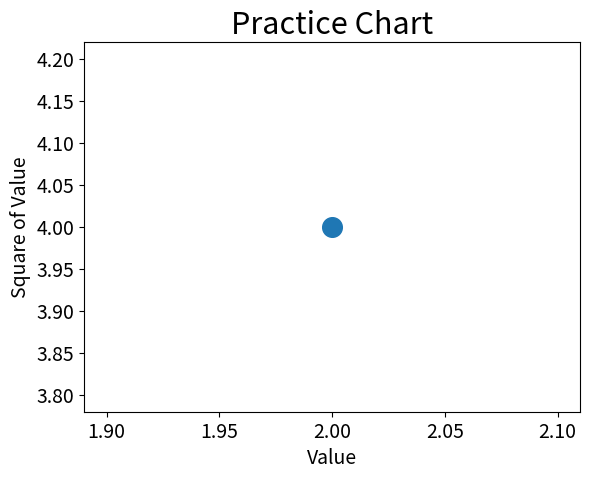

Write the Python code that produced this figure.
import matplotlib.pyplot as plt

plt.scatter(2,4, s = 200)
plt.title("Practice Chart", fontsize=22)
plt.xlabel("Value", fontsize=14)
plt.ylabel("Square of Value", fontsize=14)
plt.tick_params(axis='both', which='major', labelsize=14)
plt.show()